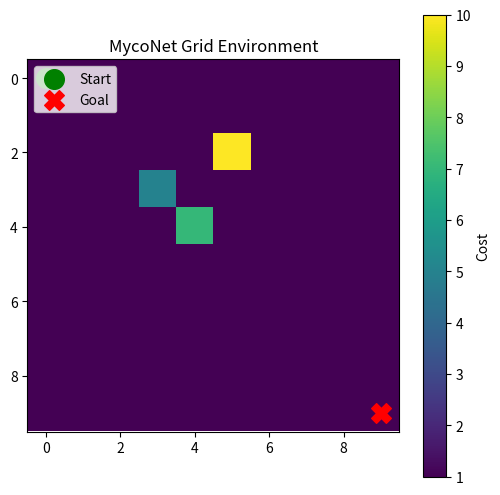
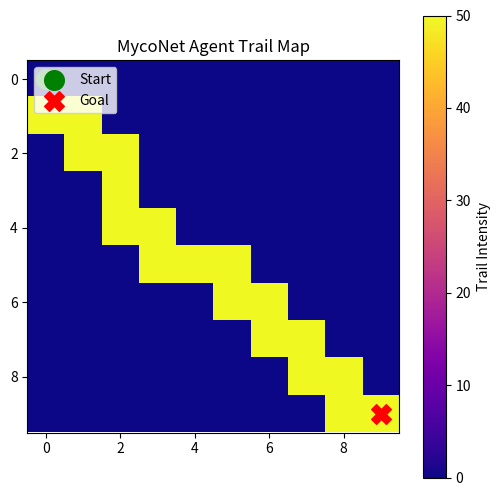

These charts were generated, in order, by the following Python code:
import numpy as np

# Define grid size
GRID_SIZE = 10

# Initialize grid with all costs set to 1 (default path cost)
grid = np.ones((GRID_SIZE, GRID_SIZE))

# Random start and goal positions
start = (0, 0)
goal = (GRID_SIZE - 1, GRID_SIZE - 1)

# You can make some cells more 'costly' (simulate traffic congestion)
grid[3][3] = 5
grid[4][4] = 7
grid[2][5] = 10

import matplotlib.pyplot as plt

def visualize_grid(grid, start, goal):
    plt.figure(figsize=(6, 6))
    plt.imshow(grid, cmap='viridis', origin='upper')
    plt.colorbar(label='Cost')

    # Mark start and goal
    plt.scatter(start[1], start[0], c='green', s=200, label='Start', marker='o')
    plt.scatter(goal[1], goal[0], c='red', s=200, label='Goal', marker='X')
    plt.legend(loc='upper left')
    plt.title("MycoNet Grid Environment")
    plt.grid(False)
    plt.show()

# Call the function
visualize_grid(grid, start, goal)

import random

# Number of agents and max steps
NUM_AGENTS = 50
MAX_STEPS = 100

# Trail intensity map (pheromones)
trail_map = np.zeros((GRID_SIZE, GRID_SIZE))

# Agent movement directions: 4-way (up, down, left, right)
directions = [(-1, 0), (1, 0), (0, -1), (0, 1)]

import math

def euclidean(a, b):
    return math.sqrt((a[0] - b[0])**2 + (a[1] - b[1])**2)

def move_agent(position, grid, trail_map):
    x, y = position
    candidates = []

    for dx, dy in directions:
        nx, ny = x + dx, y + dy
        if (
            0 <= nx < GRID_SIZE and 
            0 <= ny < GRID_SIZE and 
            not np.isinf(grid[nx][ny])
           ):

            # Distance to goal (lower = better)
            dist_score = -euclidean((nx, ny), goal)
            trail_score = trail_map[nx][ny]
            cost_penalty = -grid[nx][ny]  # Lower cost is better

            total_score = dist_score + trail_score + cost_penalty
            candidates.append(((nx, ny), total_score))

    if not candidates:
        return position

    candidates.sort(key=lambda x: x[1], reverse=True)
    return candidates[0][0]

# Run agents
for _ in range(NUM_AGENTS):
    pos = start
    for _ in range(MAX_STEPS):
        if pos == goal:
            break
        pos = move_agent(pos, grid, trail_map)
        trail_map[pos[0]][pos[1]] += 1  # Increase trail intensity

def visualize_trail(trail_map, start, goal):
    plt.figure(figsize=(6, 6))
    plt.imshow(trail_map, cmap='plasma', origin='upper')
    plt.colorbar(label='Trail Intensity')
    
    # Start and goal markers
    plt.scatter(start[1], start[0], c='green', s=200, label='Start', marker='o')
    plt.scatter(goal[1], goal[0], c='red', s=200, label='Goal', marker='X')
    plt.legend(loc='upper left')
    plt.title("MycoNet Agent Trail Map")
    plt.grid(False)
    plt.show()

# Show it!
visualize_trail(trail_map, start, goal)

